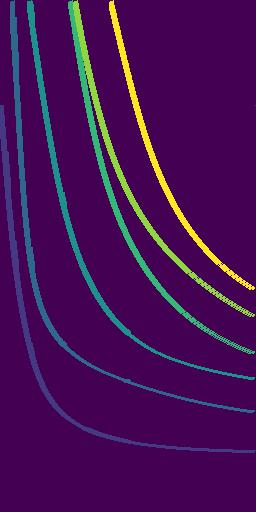

Source data for this figure (header and first rows):
0.000000000000000000e+00, 0.000000000000000000e+00, 0.000000000000000000e+00, 0.000000000000000000e+00, 0.000000000000000000e+00, 0.000000000000000000e+00, 0.000000000000000000e+00, 0.000000000000000000e+00, 0.000000000000000000e+00, 0.000000000000000000e+00, 0.000000000000000000e+00, 0.000000000000000000e+00, 0.000000000000000000e+00, 0.000000000000000000e+00, 2.000000000000000000e+00, 0.000000000000000000e+00, 0.000000000000000000e+00, 0.000000000000000000e+00, 0.000000000000000000e+00, 0.000000000000000000e+00, 0.000000000000000000e+00, 0.000000000000000000e+00, 0.000000000000000000e+00, 0.000000000000000000e+00
0.000000000000000000e+00, 0.000000000000000000e+00, 0.000000000000000000e+00, 0.000000000000000000e+00, 0.000000000000000000e+00, 0.000000000000000000e+00, 0.000000000000000000e+00, 0.000000000000000000e+00, 0.000000000000000000e+00, 0.000000000000000000e+00, 0.000000000000000000e+00, 2.000000000000000000e+00, 2.000000000000000000e+00, 2.000000000000000000e+00, 2.000000000000000000e+00, 0.000000000000000000e+00, 0.000000000000000000e+00, 0.000000000000000000e+00, 0.000000000000000000e+00, 0.000000000000000000e+00, 0.000000000000000000e+00, 0.000000000000000000e+00, 0.000000000000000000e+00, 0.000000000000000000e+00
0.000000000000000000e+00, 0.000000000000000000e+00, 0.000000000000000000e+00, 0.000000000000000000e+00, 0.000000000000000000e+00, 0.000000000000000000e+00, 0.000000000000000000e+00, 0.000000000000000000e+00, 0.000000000000000000e+00, 0.000000000000000000e+00, 2.000000000000000000e+00, 2.000000000000000000e+00, 2.000000000000000000e+00, 2.000000000000000000e+00, 2.000000000000000000e+00, 0.000000000000000000e+00, 0.000000000000000000e+00, 0.000000000000000000e+00, 0.000000000000000000e+00, 0.000000000000000000e+00, 0.000000000000000000e+00, 0.000000000000000000e+00, 0.000000000000000000e+00, 0.000000000000000000e+00
0.000000000000000000e+00, 0.000000000000000000e+00, 0.000000000000000000e+00, 0.000000000000000000e+00, 0.000000000000000000e+00, 0.000000000000000000e+00, 0.000000000000000000e+00, 0.000000000000000000e+00, 0.000000000000000000e+00, 0.000000000000000000e+00, 2.000000000000000000e+00, 2.000000000000000000e+00, 2.000000000000000000e+00, 2.000000000000000000e+00, 2.000000000000000000e+00, 0.000000000000000000e+00, 0.000000000000000000e+00, 0.000000000000000000e+00, 0.000000000000000000e+00, 0.000000000000000000e+00, 0.000000000000000000e+00, 0.000000000000000000e+00, 0.000000000000000000e+00, 0.000000000000000000e+00
0.000000000000000000e+00, 0.000000000000000000e+00, 0.000000000000000000e+00, 0.000000000000000000e+00, 0.000000000000000000e+00, 0.000000000000000000e+00, 0.000000000000000000e+00, 0.000000000000000000e+00, 0.000000000000000000e+00, 0.000000000000000000e+00, 2.000000000000000000e+00, 2.000000000000000000e+00, 2.000000000000000000e+00, 2.000000000000000000e+00, 2.000000000000000000e+00, 0.000000000000000000e+00, 0.000000000000000000e+00, 0.000000000000000000e+00, 0.000000000000000000e+00, 0.000000000000000000e+00, 0.000000000000000000e+00, 0.000000000000000000e+00, 0.000000000000000000e+00, 0.000000000000000000e+00
0.000000000000000000e+00, 0.000000000000000000e+00, 0.000000000000000000e+00, 0.000000000000000000e+00, 0.000000000000000000e+00, 0.000000000000000000e+00, 0.000000000000000000e+00, 0.000000000000000000e+00, 0.000000000000000000e+00, 0.000000000000000000e+00, 2.000000000000000000e+00, 2.000000000000000000e+00, 2.000000000000000000e+00, 2.000000000000000000e+00, 2.000000000000000000e+00, 0.000000000000000000e+00, 0.000000000000000000e+00, 0.000000000000000000e+00, 0.000000000000000000e+00, 0.000000000000000000e+00, 0.000000000000000000e+00, 0.000000000000000000e+00, 0.000000000000000000e+00, 0.000000000000000000e+00
0.000000000000000000e+00, 0.000000000000000000e+00, 0.000000000000000000e+00, 0.000000000000000000e+00, 0.000000000000000000e+00, 0.000000000000000000e+00, 0.000000000000000000e+00, 0.000000000000000000e+00, 0.000000000000000000e+00, 0.000000000000000000e+00, 2.000000000000000000e+00, 2.000000000000000000e+00, 2.000000000000000000e+00, 2.000000000000000000e+00, 2.000000000000000000e+00, 0.000000000000000000e+00, 0.000000000000000000e+00, 0.000000000000000000e+00, 0.000000000000000000e+00, 0.000000000000000000e+00, 0.000000000000000000e+00, 0.000000000000000000e+00, 0.000000000000000000e+00, 0.000000000000000000e+00
0.000000000000000000e+00, 0.000000000000000000e+00, 0.000000000000000000e+00, 0.000000000000000000e+00, 0.000000000000000000e+00, 0.000000000000000000e+00, 0.000000000000000000e+00, 0.000000000000000000e+00, 0.000000000000000000e+00, 0.000000000000000000e+00, 2.000000000000000000e+00, 2.000000000000000000e+00, 2.000000000000000000e+00, 2.000000000000000000e+00, 2.000000000000000000e+00, 0.000000000000000000e+00, 0.000000000000000000e+00, 0.000000000000000000e+00, 0.000000000000000000e+00, 0.000000000000000000e+00, 0.000000000000000000e+00, 0.000000000000000000e+00, 0.000000000000000000e+00, 0.000000000000000000e+00
0.000000000000000000e+00, 0.000000000000000000e+00, 0.000000000000000000e+00, 0.000000000000000000e+00, 0.000000000000000000e+00, 0.000000000000000000e+00, 0.000000000000000000e+00, 0.000000000000000000e+00, 0.000000000000000000e+00, 0.000000000000000000e+00, 2.000000000000000000e+00, 2.000000000000000000e+00, 2.000000000000000000e+00, 2.000000000000000000e+00, 2.000000000000000000e+00, 0.000000000000000000e+00, 0.000000000000000000e+00, 0.000000000000000000e+00, 0.000000000000000000e+00, 0.000000000000000000e+00, 0.000000000000000000e+00, 0.000000000000000000e+00, 0.000000000000000000e+00, 0.000000000000000000e+00
0.000000000000000000e+00, 0.000000000000000000e+00, 0.000000000000000000e+00, 0.000000000000000000e+00, 0.000000000000000000e+00, 0.000000000000000000e+00, 0.000000000000000000e+00, 0.000000000000000000e+00, 0.000000000000000000e+00, 0.000000000000000000e+00, 2.000000000000000000e+00, 2.000000000000000000e+00, 2.000000000000000000e+00, 2.000000000000000000e+00, 2.000000000000000000e+00, 0.000000000000000000e+00, 0.000000000000000000e+00, 0.000000000000000000e+00, 0.000000000000000000e+00, 0.000000000000000000e+00, 0.000000000000000000e+00, 0.000000000000000000e+00, 0.000000000000000000e+00, 0.000000000000000000e+00
0.000000000000000000e+00, 0.000000000000000000e+00, 0.000000000000000000e+00, 0.000000000000000000e+00, 0.000000000000000000e+00, 0.000000000000000000e+00, 0.000000000000000000e+00, 0.000000000000000000e+00, 0.000000000000000000e+00, 0.000000000000000000e+00, 2.000000000000000000e+00, 2.000000000000000000e+00, 2.000000000000000000e+00, 2.000000000000000000e+00, 2.000000000000000000e+00, 0.000000000000000000e+00, 0.000000000000000000e+00, 0.000000000000000000e+00, 0.000000000000000000e+00, 0.000000000000000000e+00, 0.000000000000000000e+00, 0.000000000000000000e+00, 0.000000000000000000e+00, 0.000000000000000000e+00
0.000000000000000000e+00, 0.000000000000000000e+00, 0.000000000000000000e+00, 0.000000000000000000e+00, 0.000000000000000000e+00, 0.000000000000000000e+00, 0.000000000000000000e+00, 0.000000000000000000e+00, 0.000000000000000000e+00, 0.000000000000000000e+00, 2.000000000000000000e+00, 2.000000000000000000e+00, 2.000000000000000000e+00, 2.000000000000000000e+00, 2.000000000000000000e+00, 0.000000000000000000e+00, 0.000000000000000000e+00, 0.000000000000000000e+00, 0.000000000000000000e+00, 0.000000000000000000e+00, 0.000000000000000000e+00, 0.000000000000000000e+00, 0.000000000000000000e+00, 0.000000000000000000e+00
0.000000000000000000e+00, 0.000000000000000000e+00, 0.000000000000000000e+00, 0.000000000000000000e+00, 0.000000000000000000e+00, 0.000000000000000000e+00, 0.000000000000000000e+00, 0.000000000000000000e+00, 0.000000000000000000e+00, 0.000000000000000000e+00, 2.000000000000000000e+00, 2.000000000000000000e+00, 2.000000000000000000e+00, 2.000000000000000000e+00, 2.000000000000000000e+00, 0.000000000000000000e+00, 0.000000000000000000e+00, 0.000000000000000000e+00, 0.000000000000000000e+00, 0.000000000000000000e+00, 0.000000000000000000e+00, 0.000000000000000000e+00, 0.000000000000000000e+00, 0.000000000000000000e+00
0.000000000000000000e+00, 0.000000000000000000e+00, 0.000000000000000000e+00, 0.000000000000000000e+00, 0.000000000000000000e+00, 0.000000000000000000e+00, 0.000000000000000000e+00, 0.000000000000000000e+00, 0.000000000000000000e+00, 0.000000000000000000e+00, 2.000000000000000000e+00, 2.000000000000000000e+00, 2.000000000000000000e+00, 2.000000000000000000e+00, 2.000000000000000000e+00, 0.000000000000000000e+00, 0.000000000000000000e+00, 0.000000000000000000e+00, 0.000000000000000000e+00, 0.000000000000000000e+00, 0.000000000000000000e+00, 0.000000000000000000e+00, 0.000000000000000000e+00, 0.000000000000000000e+00
0.000000000000000000e+00, 0.000000000000000000e+00, 0.000000000000000000e+00, 0.000000000000000000e+00, 0.000000000000000000e+00, 0.000000000000000000e+00, 0.000000000000000000e+00, 0.000000000000000000e+00, 0.000000000000000000e+00, 0.000000000000000000e+00, 2.000000000000000000e+00, 2.000000000000000000e+00, 2.000000000000000000e+00, 2.000000000000000000e+00, 2.000000000000000000e+00, 0.000000000000000000e+00, 0.000000000000000000e+00, 0.000000000000000000e+00, 0.000000000000000000e+00, 0.000000000000000000e+00, 0.000000000000000000e+00, 0.000000000000000000e+00, 0.000000000000000000e+00, 0.000000000000000000e+00
0.000000000000000000e+00, 0.000000000000000000e+00, 0.000000000000000000e+00, 0.000000000000000000e+00, 0.000000000000000000e+00, 0.000000000000000000e+00, 0.000000000000000000e+00, 0.000000000000000000e+00, 0.000000000000000000e+00, 0.000000000000000000e+00, 2.000000000000000000e+00, 2.000000000000000000e+00, 2.000000000000000000e+00, 2.000000000000000000e+00, 2.000000000000000000e+00, 0.000000000000000000e+00, 0.000000000000000000e+00, 0.000000000000000000e+00, 0.000000000000000000e+00, 0.000000000000000000e+00, 0.000000000000000000e+00, 0.000000000000000000e+00, 0.000000000000000000e+00, 0.000000000000000000e+00
0.000000000000000000e+00, 0.000000000000000000e+00, 0.000000000000000000e+00, 0.000000000000000000e+00, 0.000000000000000000e+00, 0.000000000000000000e+00, 0.000000000000000000e+00, 0.000000000000000000e+00, 0.000000000000000000e+00, 0.000000000000000000e+00, 2.000000000000000000e+00, 2.000000000000000000e+00, 2.000000000000000000e+00, 2.000000000000000000e+00, 2.000000000000000000e+00, 0.000000000000000000e+00, 0.000000000000000000e+00, 0.000000000000000000e+00, 0.000000000000000000e+00, 0.000000000000000000e+00, 0.000000000000000000e+00, 0.000000000000000000e+00, 0.000000000000000000e+00, 0.000000000000000000e+00
0.000000000000000000e+00, 0.000000000000000000e+00, 0.000000000000000000e+00, 0.000000000000000000e+00, 0.000000000000000000e+00, 0.000000000000000000e+00, 0.000000000000000000e+00, 0.000000000000000000e+00, 0.000000000000000000e+00, 0.000000000000000000e+00, 2.000000000000000000e+00, 2.000000000000000000e+00, 2.000000000000000000e+00, 2.000000000000000000e+00, 2.000000000000000000e+00, 2.000000000000000000e+00, 2.000000000000000000e+00, 0.000000000000000000e+00, 0.000000000000000000e+00, 0.000000000000000000e+00, 0.000000000000000000e+00, 0.000000000000000000e+00, 0.000000000000000000e+00, 0.000000000000000000e+00
0.000000000000000000e+00, 0.000000000000000000e+00, 0.000000000000000000e+00, 0.000000000000000000e+00, 0.000000000000000000e+00, 0.000000000000000000e+00, 0.000000000000000000e+00, 0.000000000000000000e+00, 0.000000000000000000e+00, 0.000000000000000000e+00, 2.000000000000000000e+00, 2.000000000000000000e+00, 2.000000000000000000e+00, 2.000000000000000000e+00, 2.000000000000000000e+00, 2.000000000000000000e+00, 2.000000000000000000e+00, 0.000000000000000000e+00, 0.000000000000000000e+00, 0.000000000000000000e+00, 0.000000000000000000e+00, 0.000000000000000000e+00, 0.000000000000000000e+00, 0.000000000000000000e+00
0.000000000000000000e+00, 0.000000000000000000e+00, 0.000000000000000000e+00, 0.000000000000000000e+00, 0.000000000000000000e+00, 0.000000000000000000e+00, 0.000000000000000000e+00, 0.000000000000000000e+00, 0.000000000000000000e+00, 0.000000000000000000e+00, 2.000000000000000000e+00, 2.000000000000000000e+00, 2.000000000000000000e+00, 2.000000000000000000e+00, 2.000000000000000000e+00, 2.000000000000000000e+00, 2.000000000000000000e+00, 0.000000000000000000e+00, 0.000000000000000000e+00, 0.000000000000000000e+00, 0.000000000000000000e+00, 0.000000000000000000e+00, 0.000000000000000000e+00, 0.000000000000000000e+00
0.000000000000000000e+00, 0.000000000000000000e+00, 0.000000000000000000e+00, 0.000000000000000000e+00, 0.000000000000000000e+00, 0.000000000000000000e+00, 0.000000000000000000e+00, 0.000000000000000000e+00, 0.000000000000000000e+00, 0.000000000000000000e+00, 2.000000000000000000e+00, 2.000000000000000000e+00, 2.000000000000000000e+00, 2.000000000000000000e+00, 2.000000000000000000e+00, 2.000000000000000000e+00, 2.000000000000000000e+00, 0.000000000000000000e+00, 0.000000000000000000e+00, 0.000000000000000000e+00, 0.000000000000000000e+00, 0.000000000000000000e+00, 0.000000000000000000e+00, 0.000000000000000000e+00
0.000000000000000000e+00, 0.000000000000000000e+00, 0.000000000000000000e+00, 0.000000000000000000e+00, 0.000000000000000000e+00, 0.000000000000000000e+00, 0.000000000000000000e+00, 0.000000000000000000e+00, 0.000000000000000000e+00, 0.000000000000000000e+00, 2.000000000000000000e+00, 2.000000000000000000e+00, 2.000000000000000000e+00, 2.000000000000000000e+00, 2.000000000000000000e+00, 2.000000000000000000e+00, 2.000000000000000000e+00, 0.000000000000000000e+00, 0.000000000000000000e+00, 0.000000000000000000e+00, 0.000000000000000000e+00, 0.000000000000000000e+00, 0.000000000000000000e+00, 0.000000000000000000e+00
0.000000000000000000e+00, 0.000000000000000000e+00, 0.000000000000000000e+00, 0.000000000000000000e+00, 0.000000000000000000e+00, 0.000000000000000000e+00, 0.000000000000000000e+00, 0.000000000000000000e+00, 0.000000000000000000e+00, 0.000000000000000000e+00, 2.000000000000000000e+00, 2.000000000000000000e+00, 2.000000000000000000e+00, 2.000000000000000000e+00, 2.000000000000000000e+00, 2.000000000000000000e+00, 2.000000000000000000e+00, 0.000000000000000000e+00, 0.000000000000000000e+00, 0.000000000000000000e+00, 0.000000000000000000e+00, 0.000000000000000000e+00, 0.000000000000000000e+00, 0.000000000000000000e+00
0.000000000000000000e+00, 0.000000000000000000e+00, 0.000000000000000000e+00, 0.000000000000000000e+00, 0.000000000000000000e+00, 0.000000000000000000e+00, 0.000000000000000000e+00, 0.000000000000000000e+00, 0.000000000000000000e+00, 0.000000000000000000e+00, 2.000000000000000000e+00, 2.000000000000000000e+00, 2.000000000000000000e+00, 2.000000000000000000e+00, 2.000000000000000000e+00, 2.000000000000000000e+00, 2.000000000000000000e+00, 0.000000000000000000e+00, 0.000000000000000000e+00, 0.000000000000000000e+00, 0.000000000000000000e+00, 0.000000000000000000e+00, 0.000000000000000000e+00, 0.000000000000000000e+00
0.000000000000000000e+00, 0.000000000000000000e+00, 0.000000000000000000e+00, 0.000000000000000000e+00, 0.000000000000000000e+00, 0.000000000000000000e+00, 0.000000000000000000e+00, 0.000000000000000000e+00, 0.000000000000000000e+00, 0.000000000000000000e+00, 2.000000000000000000e+00, 2.000000000000000000e+00, 2.000000000000000000e+00, 2.000000000000000000e+00, 2.000000000000000000e+00, 2.000000000000000000e+00, 2.000000000000000000e+00, 0.000000000000000000e+00, 0.000000000000000000e+00, 0.000000000000000000e+00, 0.000000000000000000e+00, 0.000000000000000000e+00, 0.000000000000000000e+00, 0.000000000000000000e+00
0.000000000000000000e+00, 0.000000000000000000e+00, 0.000000000000000000e+00, 0.000000000000000000e+00, 0.000000000000000000e+00, 0.000000000000000000e+00, 0.000000000000000000e+00, 0.000000000000000000e+00, 0.000000000000000000e+00, 0.000000000000000000e+00, 2.000000000000000000e+00, 2.000000000000000000e+00, 2.000000000000000000e+00, 2.000000000000000000e+00, 2.000000000000000000e+00, 2.000000000000000000e+00, 2.000000000000000000e+00, 0.000000000000000000e+00, 0.000000000000000000e+00, 0.000000000000000000e+00, 0.000000000000000000e+00, 0.000000000000000000e+00, 0.000000000000000000e+00, 0.000000000000000000e+00
0.000000000000000000e+00, 0.000000000000000000e+00, 0.000000000000000000e+00, 0.000000000000000000e+00, 0.000000000000000000e+00, 0.000000000000000000e+00, 0.000000000000000000e+00, 0.000000000000000000e+00, 0.000000000000000000e+00, 0.000000000000000000e+00, 2.000000000000000000e+00, 2.000000000000000000e+00, 2.000000000000000000e+00, 2.000000000000000000e+00, 2.000000000000000000e+00, 2.000000000000000000e+00, 2.000000000000000000e+00, 0.000000000000000000e+00, 0.000000000000000000e+00, 0.000000000000000000e+00, 0.000000000000000000e+00, 0.000000000000000000e+00, 0.000000000000000000e+00, 0.000000000000000000e+00
0.000000000000000000e+00, 0.000000000000000000e+00, 0.000000000000000000e+00, 0.000000000000000000e+00, 0.000000000000000000e+00, 0.000000000000000000e+00, 0.000000000000000000e+00, 0.000000000000000000e+00, 0.000000000000000000e+00, 0.000000000000000000e+00, 2.000000000000000000e+00, 2.000000000000000000e+00, 2.000000000000000000e+00, 2.000000000000000000e+00, 2.000000000000000000e+00, 2.000000000000000000e+00, 2.000000000000000000e+00, 0.000000000000000000e+00, 0.000000000000000000e+00, 0.000000000000000000e+00, 0.000000000000000000e+00, 0.000000000000000000e+00, 0.000000000000000000e+00, 0.000000000000000000e+00
0.000000000000000000e+00, 0.000000000000000000e+00, 0.000000000000000000e+00, 0.000000000000000000e+00, 0.000000000000000000e+00, 0.000000000000000000e+00, 0.000000000000000000e+00, 0.000000000000000000e+00, 0.000000000000000000e+00, 0.000000000000000000e+00, 2.000000000000000000e+00, 2.000000000000000000e+00, 2.000000000000000000e+00, 2.000000000000000000e+00, 2.000000000000000000e+00, 2.000000000000000000e+00, 2.000000000000000000e+00, 0.000000000000000000e+00, 0.000000000000000000e+00, 0.000000000000000000e+00, 0.000000000000000000e+00, 0.000000000000000000e+00, 0.000000000000000000e+00, 0.000000000000000000e+00
0.000000000000000000e+00, 0.000000000000000000e+00, 0.000000000000000000e+00, 0.000000000000000000e+00, 0.000000000000000000e+00, 0.000000000000000000e+00, 0.000000000000000000e+00, 0.000000000000000000e+00, 0.000000000000000000e+00, 0.000000000000000000e+00, 2.000000000000000000e+00, 2.000000000000000000e+00, 2.000000000000000000e+00, 2.000000000000000000e+00, 2.000000000000000000e+00, 2.000000000000000000e+00, 2.000000000000000000e+00, 0.000000000000000000e+00, 0.000000000000000000e+00, 0.000000000000000000e+00, 0.000000000000000000e+00, 0.000000000000000000e+00, 0.000000000000000000e+00, 0.000000000000000000e+00
0.000000000000000000e+00, 0.000000000000000000e+00, 0.000000000000000000e+00, 0.000000000000000000e+00, 0.000000000000000000e+00, 0.000000000000000000e+00, 0.000000000000000000e+00, 0.000000000000000000e+00, 0.000000000000000000e+00, 0.000000000000000000e+00, 2.000000000000000000e+00, 2.000000000000000000e+00, 2.000000000000000000e+00, 2.000000000000000000e+00, 2.000000000000000000e+00, 2.000000000000000000e+00, 2.000000000000000000e+00, 0.000000000000000000e+00, 0.000000000000000000e+00, 0.000000000000000000e+00, 0.000000000000000000e+00, 0.000000000000000000e+00, 0.000000000000000000e+00, 0.000000000000000000e+00
0.000000000000000000e+00, 0.000000000000000000e+00, 0.000000000000000000e+00, 0.000000000000000000e+00, 0.000000000000000000e+00, 0.000000000000000000e+00, 0.000000000000000000e+00, 0.000000000000000000e+00, 0.000000000000000000e+00, 0.000000000000000000e+00, 2.000000000000000000e+00, 2.000000000000000000e+00, 2.000000000000000000e+00, 2.000000000000000000e+00, 2.000000000000000000e+00, 2.000000000000000000e+00, 2.000000000000000000e+00, 0.000000000000000000e+00, 0.000000000000000000e+00, 0.000000000000000000e+00, 0.000000000000000000e+00, 0.000000000000000000e+00, 0.000000000000000000e+00, 0.000000000000000000e+00
0.000000000000000000e+00, 0.000000000000000000e+00, 0.000000000000000000e+00, 0.000000000000000000e+00, 0.000000000000000000e+00, 0.000000000000000000e+00, 0.000000000000000000e+00, 0.000000000000000000e+00, 0.000000000000000000e+00, 0.000000000000000000e+00, 2.000000000000000000e+00, 2.000000000000000000e+00, 2.000000000000000000e+00, 2.000000000000000000e+00, 2.000000000000000000e+00, 2.000000000000000000e+00, 2.000000000000000000e+00, 0.000000000000000000e+00, 0.000000000000000000e+00, 0.000000000000000000e+00, 0.000000000000000000e+00, 0.000000000000000000e+00, 0.000000000000000000e+00, 0.000000000000000000e+00
0.000000000000000000e+00, 0.000000000000000000e+00, 0.000000000000000000e+00, 0.000000000000000000e+00, 0.000000000000000000e+00, 0.000000000000000000e+00, 0.000000000000000000e+00, 0.000000000000000000e+00, 0.000000000000000000e+00, 0.000000000000000000e+00, 2.000000000000000000e+00, 2.000000000000000000e+00, 2.000000000000000000e+00, 2.000000000000000000e+00, 2.000000000000000000e+00, 2.000000000000000000e+00, 2.000000000000000000e+00, 0.000000000000000000e+00, 0.000000000000000000e+00, 0.000000000000000000e+00, 0.000000000000000000e+00, 0.000000000000000000e+00, 0.000000000000000000e+00, 0.000000000000000000e+00
0.000000000000000000e+00, 0.000000000000000000e+00, 0.000000000000000000e+00, 0.000000000000000000e+00, 0.000000000000000000e+00, 0.000000000000000000e+00, 0.000000000000000000e+00, 0.000000000000000000e+00, 0.000000000000000000e+00, 0.000000000000000000e+00, 0.000000000000000000e+00, 2.000000000000000000e+00, 2.000000000000000000e+00, 2.000000000000000000e+00, 2.000000000000000000e+00, 2.000000000000000000e+00, 2.000000000000000000e+00, 2.000000000000000000e+00, 0.000000000000000000e+00, 0.000000000000000000e+00, 0.000000000000000000e+00, 0.000000000000000000e+00, 0.000000000000000000e+00, 0.000000000000000000e+00
0.000000000000000000e+00, 0.000000000000000000e+00, 0.000000000000000000e+00, 0.000000000000000000e+00, 0.000000000000000000e+00, 0.000000000000000000e+00, 0.000000000000000000e+00, 0.000000000000000000e+00, 0.000000000000000000e+00, 0.000000000000000000e+00, 0.000000000000000000e+00, 2.000000000000000000e+00, 2.000000000000000000e+00, 2.000000000000000000e+00, 2.000000000000000000e+00, 2.000000000000000000e+00, 2.000000000000000000e+00, 2.000000000000000000e+00, 0.000000000000000000e+00, 0.000000000000000000e+00, 0.000000000000000000e+00, 0.000000000000000000e+00, 0.000000000000000000e+00, 0.000000000000000000e+00
0.000000000000000000e+00, 0.000000000000000000e+00, 0.000000000000000000e+00, 0.000000000000000000e+00, 0.000000000000000000e+00, 0.000000000000000000e+00, 0.000000000000000000e+00, 0.000000000000000000e+00, 0.000000000000000000e+00, 0.000000000000000000e+00, 0.000000000000000000e+00, 2.000000000000000000e+00, 2.000000000000000000e+00, 2.000000000000000000e+00, 2.000000000000000000e+00, 2.000000000000000000e+00, 2.000000000000000000e+00, 2.000000000000000000e+00, 0.000000000000000000e+00, 0.000000000000000000e+00, 0.000000000000000000e+00, 0.000000000000000000e+00, 0.000000000000000000e+00, 0.000000000000000000e+00
0.000000000000000000e+00, 0.000000000000000000e+00, 0.000000000000000000e+00, 0.000000000000000000e+00, 0.000000000000000000e+00, 0.000000000000000000e+00, 0.000000000000000000e+00, 0.000000000000000000e+00, 0.000000000000000000e+00, 0.000000000000000000e+00, 0.000000000000000000e+00, 2.000000000000000000e+00, 2.000000000000000000e+00, 2.000000000000000000e+00, 2.000000000000000000e+00, 2.000000000000000000e+00, 2.000000000000000000e+00, 2.000000000000000000e+00, 0.000000000000000000e+00, 0.000000000000000000e+00, 0.000000000000000000e+00, 0.000000000000000000e+00, 0.000000000000000000e+00, 0.000000000000000000e+00
0.000000000000000000e+00, 0.000000000000000000e+00, 0.000000000000000000e+00, 0.000000000000000000e+00, 0.000000000000000000e+00, 0.000000000000000000e+00, 0.000000000000000000e+00, 0.000000000000000000e+00, 0.000000000000000000e+00, 0.000000000000000000e+00, 0.000000000000000000e+00, 2.000000000000000000e+00, 2.000000000000000000e+00, 2.000000000000000000e+00, 2.000000000000000000e+00, 2.000000000000000000e+00, 2.000000000000000000e+00, 2.000000000000000000e+00, 0.000000000000000000e+00, 0.000000000000000000e+00, 0.000000000000000000e+00, 0.000000000000000000e+00, 0.000000000000000000e+00, 0.000000000000000000e+00
0.000000000000000000e+00, 0.000000000000000000e+00, 0.000000000000000000e+00, 0.000000000000000000e+00, 0.000000000000000000e+00, 0.000000000000000000e+00, 0.000000000000000000e+00, 0.000000000000000000e+00, 0.000000000000000000e+00, 0.000000000000000000e+00, 0.000000000000000000e+00, 2.000000000000000000e+00, 2.000000000000000000e+00, 2.000000000000000000e+00, 2.000000000000000000e+00, 2.000000000000000000e+00, 2.000000000000000000e+00, 2.000000000000000000e+00, 0.000000000000000000e+00, 0.000000000000000000e+00, 0.000000000000000000e+00, 0.000000000000000000e+00, 0.000000000000000000e+00, 0.000000000000000000e+00
0.000000000000000000e+00, 0.000000000000000000e+00, 0.000000000000000000e+00, 0.000000000000000000e+00, 0.000000000000000000e+00, 0.000000000000000000e+00, 0.000000000000000000e+00, 0.000000000000000000e+00, 0.000000000000000000e+00, 0.000000000000000000e+00, 0.000000000000000000e+00, 2.000000000000000000e+00, 2.000000000000000000e+00, 2.000000000000000000e+00, 2.000000000000000000e+00, 2.000000000000000000e+00, 2.000000000000000000e+00, 2.000000000000000000e+00, 0.000000000000000000e+00, 0.000000000000000000e+00, 0.000000000000000000e+00, 0.000000000000000000e+00, 0.000000000000000000e+00, 0.000000000000000000e+00
0.000000000000000000e+00, 0.000000000000000000e+00, 0.000000000000000000e+00, 0.000000000000000000e+00, 0.000000000000000000e+00, 0.000000000000000000e+00, 0.000000000000000000e+00, 0.000000000000000000e+00, 0.000000000000000000e+00, 0.000000000000000000e+00, 0.000000000000000000e+00, 2.000000000000000000e+00, 2.000000000000000000e+00, 2.000000000000000000e+00, 2.000000000000000000e+00, 2.000000000000000000e+00, 2.000000000000000000e+00, 2.000000000000000000e+00, 0.000000000000000000e+00, 0.000000000000000000e+00, 0.000000000000000000e+00, 0.000000000000000000e+00, 0.000000000000000000e+00, 0.000000000000000000e+00
0.000000000000000000e+00, 0.000000000000000000e+00, 0.000000000000000000e+00, 0.000000000000000000e+00, 0.000000000000000000e+00, 0.000000000000000000e+00, 0.000000000000000000e+00, 0.000000000000000000e+00, 0.000000000000000000e+00, 0.000000000000000000e+00, 0.000000000000000000e+00, 2.000000000000000000e+00, 2.000000000000000000e+00, 2.000000000000000000e+00, 2.000000000000000000e+00, 2.000000000000000000e+00, 2.000000000000000000e+00, 2.000000000000000000e+00, 0.000000000000000000e+00, 0.000000000000000000e+00, 0.000000000000000000e+00, 0.000000000000000000e+00, 0.000000000000000000e+00, 0.000000000000000000e+00
0.000000000000000000e+00, 0.000000000000000000e+00, 0.000000000000000000e+00, 0.000000000000000000e+00, 0.000000000000000000e+00, 0.000000000000000000e+00, 0.000000000000000000e+00, 0.000000000000000000e+00, 0.000000000000000000e+00, 0.000000000000000000e+00, 0.000000000000000000e+00, 2.000000000000000000e+00, 2.000000000000000000e+00, 2.000000000000000000e+00, 2.000000000000000000e+00, 2.000000000000000000e+00, 2.000000000000000000e+00, 2.000000000000000000e+00, 0.000000000000000000e+00, 0.000000000000000000e+00, 0.000000000000000000e+00, 0.000000000000000000e+00, 0.000000000000000000e+00, 0.000000000000000000e+00
0.000000000000000000e+00, 0.000000000000000000e+00, 0.000000000000000000e+00, 0.000000000000000000e+00, 0.000000000000000000e+00, 0.000000000000000000e+00, 0.000000000000000000e+00, 0.000000000000000000e+00, 0.000000000000000000e+00, 0.000000000000000000e+00, 0.000000000000000000e+00, 2.000000000000000000e+00, 2.000000000000000000e+00, 2.000000000000000000e+00, 2.000000000000000000e+00, 2.000000000000000000e+00, 2.000000000000000000e+00, 2.000000000000000000e+00, 0.000000000000000000e+00, 0.000000000000000000e+00, 0.000000000000000000e+00, 0.000000000000000000e+00, 0.000000000000000000e+00, 0.000000000000000000e+00
0.000000000000000000e+00, 0.000000000000000000e+00, 0.000000000000000000e+00, 0.000000000000000000e+00, 0.000000000000000000e+00, 0.000000000000000000e+00, 0.000000000000000000e+00, 0.000000000000000000e+00, 0.000000000000000000e+00, 0.000000000000000000e+00, 0.000000000000000000e+00, 2.000000000000000000e+00, 2.000000000000000000e+00, 2.000000000000000000e+00, 2.000000000000000000e+00, 2.000000000000000000e+00, 2.000000000000000000e+00, 2.000000000000000000e+00, 0.000000000000000000e+00, 0.000000000000000000e+00, 0.000000000000000000e+00, 0.000000000000000000e+00, 0.000000000000000000e+00, 0.000000000000000000e+00
0.000000000000000000e+00, 0.000000000000000000e+00, 0.000000000000000000e+00, 0.000000000000000000e+00, 0.000000000000000000e+00, 0.000000000000000000e+00, 0.000000000000000000e+00, 0.000000000000000000e+00, 0.000000000000000000e+00, 0.000000000000000000e+00, 0.000000000000000000e+00, 2.000000000000000000e+00, 2.000000000000000000e+00, 2.000000000000000000e+00, 2.000000000000000000e+00, 2.000000000000000000e+00, 2.000000000000000000e+00, 2.000000000000000000e+00, 0.000000000000000000e+00, 0.000000000000000000e+00, 0.000000000000000000e+00, 0.000000000000000000e+00, 0.000000000000000000e+00, 0.000000000000000000e+00
0.000000000000000000e+00, 0.000000000000000000e+00, 0.000000000000000000e+00, 0.000000000000000000e+00, 0.000000000000000000e+00, 0.000000000000000000e+00, 0.000000000000000000e+00, 0.000000000000000000e+00, 0.000000000000000000e+00, 0.000000000000000000e+00, 0.000000000000000000e+00, 2.000000000000000000e+00, 2.000000000000000000e+00, 2.000000000000000000e+00, 2.000000000000000000e+00, 2.000000000000000000e+00, 2.000000000000000000e+00, 2.000000000000000000e+00, 0.000000000000000000e+00, 0.000000000000000000e+00, 0.000000000000000000e+00, 0.000000000000000000e+00, 0.000000000000000000e+00, 0.000000000000000000e+00
0.000000000000000000e+00, 0.000000000000000000e+00, 0.000000000000000000e+00, 0.000000000000000000e+00, 0.000000000000000000e+00, 0.000000000000000000e+00, 0.000000000000000000e+00, 0.000000000000000000e+00, 0.000000000000000000e+00, 0.000000000000000000e+00, 0.000000000000000000e+00, 2.000000000000000000e+00, 2.000000000000000000e+00, 2.000000000000000000e+00, 2.000000000000000000e+00, 2.000000000000000000e+00, 2.000000000000000000e+00, 2.000000000000000000e+00, 0.000000000000000000e+00, 0.000000000000000000e+00, 0.000000000000000000e+00, 0.000000000000000000e+00, 0.000000000000000000e+00, 0.000000000000000000e+00
0.000000000000000000e+00, 0.000000000000000000e+00, 0.000000000000000000e+00, 0.000000000000000000e+00, 0.000000000000000000e+00, 0.000000000000000000e+00, 0.000000000000000000e+00, 0.000000000000000000e+00, 0.000000000000000000e+00, 0.000000000000000000e+00, 0.000000000000000000e+00, 2.000000000000000000e+00, 2.000000000000000000e+00, 2.000000000000000000e+00, 2.000000000000000000e+00, 2.000000000000000000e+00, 2.000000000000000000e+00, 2.000000000000000000e+00, 0.000000000000000000e+00, 0.000000000000000000e+00, 0.000000000000000000e+00, 0.000000000000000000e+00, 0.000000000000000000e+00, 0.000000000000000000e+00
0.000000000000000000e+00, 0.000000000000000000e+00, 0.000000000000000000e+00, 0.000000000000000000e+00, 0.000000000000000000e+00, 0.000000000000000000e+00, 0.000000000000000000e+00, 0.000000000000000000e+00, 0.000000000000000000e+00, 0.000000000000000000e+00, 0.000000000000000000e+00, 0.000000000000000000e+00, 2.000000000000000000e+00, 2.000000000000000000e+00, 2.000000000000000000e+00, 2.000000000000000000e+00, 2.000000000000000000e+00, 2.000000000000000000e+00, 0.000000000000000000e+00, 0.000000000000000000e+00, 0.000000000000000000e+00, 0.000000000000000000e+00, 0.000000000000000000e+00, 0.000000000000000000e+00
0.000000000000000000e+00, 0.000000000000000000e+00, 0.000000000000000000e+00, 0.000000000000000000e+00, 0.000000000000000000e+00, 0.000000000000000000e+00, 0.000000000000000000e+00, 0.000000000000000000e+00, 0.000000000000000000e+00, 0.000000000000000000e+00, 0.000000000000000000e+00, 0.000000000000000000e+00, 2.000000000000000000e+00, 2.000000000000000000e+00, 2.000000000000000000e+00, 2.000000000000000000e+00, 2.000000000000000000e+00, 2.000000000000000000e+00, 0.000000000000000000e+00, 0.000000000000000000e+00, 0.000000000000000000e+00, 0.000000000000000000e+00, 0.000000000000000000e+00, 0.000000000000000000e+00
0.000000000000000000e+00, 0.000000000000000000e+00, 0.000000000000000000e+00, 0.000000000000000000e+00, 0.000000000000000000e+00, 0.000000000000000000e+00, 0.000000000000000000e+00, 0.000000000000000000e+00, 0.000000000000000000e+00, 0.000000000000000000e+00, 0.000000000000000000e+00, 0.000000000000000000e+00, 2.000000000000000000e+00, 2.000000000000000000e+00, 2.000000000000000000e+00, 2.000000000000000000e+00, 2.000000000000000000e+00, 2.000000000000000000e+00, 2.000000000000000000e+00, 0.000000000000000000e+00, 0.000000000000000000e+00, 0.000000000000000000e+00, 0.000000000000000000e+00, 0.000000000000000000e+00
0.000000000000000000e+00, 0.000000000000000000e+00, 0.000000000000000000e+00, 0.000000000000000000e+00, 0.000000000000000000e+00, 0.000000000000000000e+00, 0.000000000000000000e+00, 0.000000000000000000e+00, 0.000000000000000000e+00, 0.000000000000000000e+00, 0.000000000000000000e+00, 0.000000000000000000e+00, 2.000000000000000000e+00, 2.000000000000000000e+00, 2.000000000000000000e+00, 2.000000000000000000e+00, 2.000000000000000000e+00, 2.000000000000000000e+00, 2.000000000000000000e+00, 0.000000000000000000e+00, 0.000000000000000000e+00, 0.000000000000000000e+00, 0.000000000000000000e+00, 0.000000000000000000e+00
0.000000000000000000e+00, 0.000000000000000000e+00, 0.000000000000000000e+00, 0.000000000000000000e+00, 0.000000000000000000e+00, 0.000000000000000000e+00, 0.000000000000000000e+00, 0.000000000000000000e+00, 0.000000000000000000e+00, 0.000000000000000000e+00, 0.000000000000000000e+00, 0.000000000000000000e+00, 2.000000000000000000e+00, 2.000000000000000000e+00, 2.000000000000000000e+00, 2.000000000000000000e+00, 2.000000000000000000e+00, 2.000000000000000000e+00, 2.000000000000000000e+00, 0.000000000000000000e+00, 0.000000000000000000e+00, 0.000000000000000000e+00, 0.000000000000000000e+00, 0.000000000000000000e+00
0.000000000000000000e+00, 0.000000000000000000e+00, 0.000000000000000000e+00, 0.000000000000000000e+00, 0.000000000000000000e+00, 0.000000000000000000e+00, 0.000000000000000000e+00, 0.000000000000000000e+00, 0.000000000000000000e+00, 0.000000000000000000e+00, 0.000000000000000000e+00, 0.000000000000000000e+00, 2.000000000000000000e+00, 2.000000000000000000e+00, 2.000000000000000000e+00, 2.000000000000000000e+00, 2.000000000000000000e+00, 2.000000000000000000e+00, 2.000000000000000000e+00, 0.000000000000000000e+00, 0.000000000000000000e+00, 0.000000000000000000e+00, 0.000000000000000000e+00, 0.000000000000000000e+00
0.000000000000000000e+00, 0.000000000000000000e+00, 0.000000000000000000e+00, 0.000000000000000000e+00, 0.000000000000000000e+00, 0.000000000000000000e+00, 0.000000000000000000e+00, 0.000000000000000000e+00, 0.000000000000000000e+00, 0.000000000000000000e+00, 0.000000000000000000e+00, 0.000000000000000000e+00, 2.000000000000000000e+00, 2.000000000000000000e+00, 2.000000000000000000e+00, 2.000000000000000000e+00, 2.000000000000000000e+00, 2.000000000000000000e+00, 2.000000000000000000e+00, 0.000000000000000000e+00, 0.000000000000000000e+00, 0.000000000000000000e+00, 0.000000000000000000e+00, 0.000000000000000000e+00
0.000000000000000000e+00, 0.000000000000000000e+00, 0.000000000000000000e+00, 0.000000000000000000e+00, 0.000000000000000000e+00, 0.000000000000000000e+00, 0.000000000000000000e+00, 0.000000000000000000e+00, 0.000000000000000000e+00, 0.000000000000000000e+00, 0.000000000000000000e+00, 0.000000000000000000e+00, 2.000000000000000000e+00, 2.000000000000000000e+00, 2.000000000000000000e+00, 2.000000000000000000e+00, 2.000000000000000000e+00, 2.000000000000000000e+00, 2.000000000000000000e+00, 0.000000000000000000e+00, 0.000000000000000000e+00, 0.000000000000000000e+00, 0.000000000000000000e+00, 0.000000000000000000e+00
0.000000000000000000e+00, 0.000000000000000000e+00, 0.000000000000000000e+00, 0.000000000000000000e+00, 0.000000000000000000e+00, 0.000000000000000000e+00, 0.000000000000000000e+00, 0.000000000000000000e+00, 0.000000000000000000e+00, 0.000000000000000000e+00, 0.000000000000000000e+00, 0.000000000000000000e+00, 2.000000000000000000e+00, 2.000000000000000000e+00, 2.000000000000000000e+00, 2.000000000000000000e+00, 2.000000000000000000e+00, 2.000000000000000000e+00, 2.000000000000000000e+00, 0.000000000000000000e+00, 0.000000000000000000e+00, 0.000000000000000000e+00, 0.000000000000000000e+00, 0.000000000000000000e+00
0.000000000000000000e+00, 0.000000000000000000e+00, 0.000000000000000000e+00, 0.000000000000000000e+00, 0.000000000000000000e+00, 0.000000000000000000e+00, 0.000000000000000000e+00, 0.000000000000000000e+00, 0.000000000000000000e+00, 0.000000000000000000e+00, 0.000000000000000000e+00, 0.000000000000000000e+00, 2.000000000000000000e+00, 2.000000000000000000e+00, 2.000000000000000000e+00, 2.000000000000000000e+00, 2.000000000000000000e+00, 2.000000000000000000e+00, 2.000000000000000000e+00, 0.000000000000000000e+00, 0.000000000000000000e+00, 0.000000000000000000e+00, 0.000000000000000000e+00, 0.000000000000000000e+00
0.000000000000000000e+00, 0.000000000000000000e+00, 0.000000000000000000e+00, 0.000000000000000000e+00, 0.000000000000000000e+00, 0.000000000000000000e+00, 0.000000000000000000e+00, 0.000000000000000000e+00, 0.000000000000000000e+00, 0.000000000000000000e+00, 0.000000000000000000e+00, 0.000000000000000000e+00, 2.000000000000000000e+00, 2.000000000000000000e+00, 2.000000000000000000e+00, 2.000000000000000000e+00, 2.000000000000000000e+00, 2.000000000000000000e+00, 2.000000000000000000e+00, 0.000000000000000000e+00, 0.000000000000000000e+00, 0.000000000000000000e+00, 0.000000000000000000e+00, 0.000000000000000000e+00
... 451 more rows
